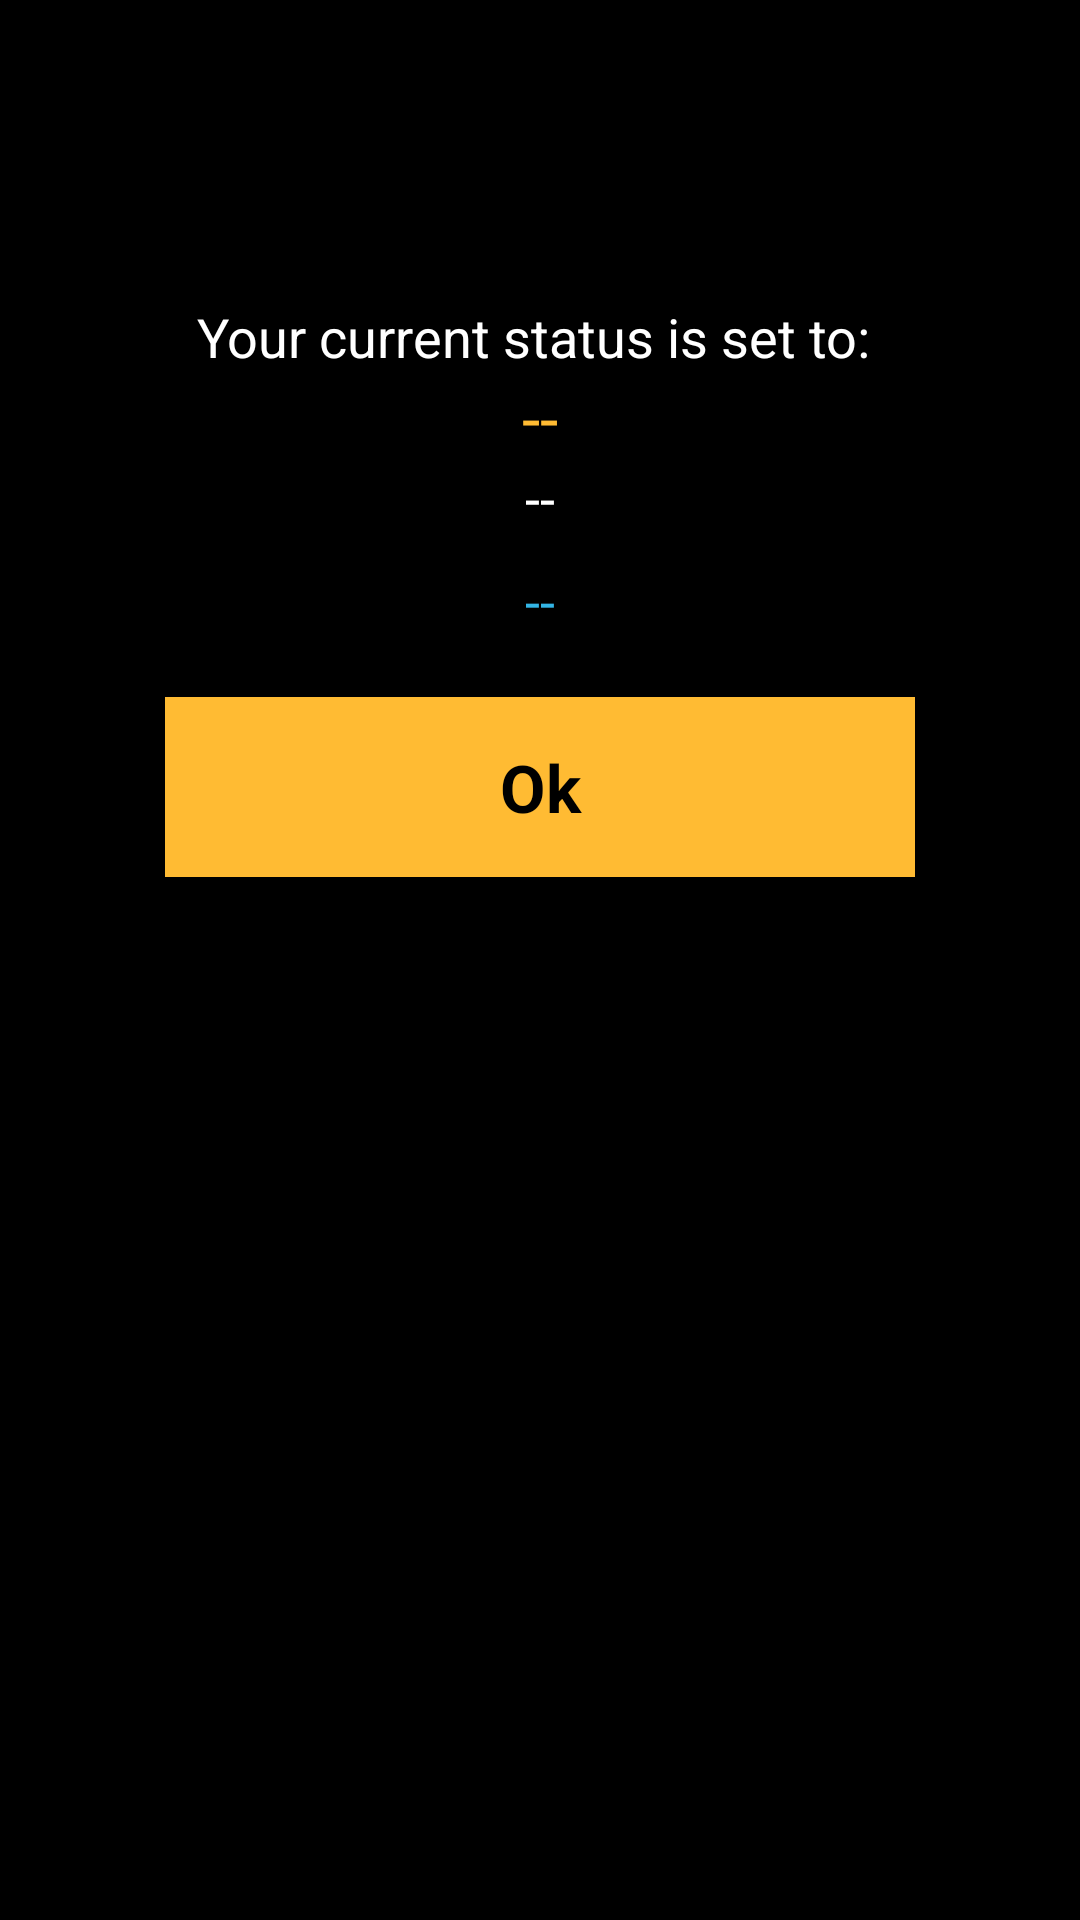

Layout XML and referenced resources for this Android screen:
<!-- AndroidManifest.xml: activity theme AppTheme -->
<!-- res/layout/activity_away.xml -->
<?xml version="1.0" encoding="UTF-8"?>
<ScrollView xmlns:android="http://schemas.android.com/apk/res/android"
    android:layout_width="match_parent"
    android:layout_height="match_parent"
    android:background="#ff000000" >

    <LinearLayout
        android:layout_width="fill_parent"
        android:layout_height="fill_parent"
        android:layout_gravity="center|top"
        android:background="#ff000000"
        android:orientation="vertical">

        <ImageView
            android:id="@+id/imageView1"
            android:layout_width="wrap_content"
            android:layout_height="wrap_content"
            android:adjustViewBounds="true"
            android:padding="50dp"
            android:scaleType="centerCrop"
            android:src="@drawable/logo1" />

        <TextView
            android:id="@+id/textTitle"
            android:layout_width="match_parent"
            android:layout_height="wrap_content"
            android:gravity="center"
            android:paddingTop="0dp"
            android:text="Your current status is set to: "
            android:textAppearance="?android:attr/textAppearanceMedium"
            android:textColor="#ffffff" />

        <TextView
            android:id="@+id/textStatus"
            android:layout_width="match_parent"
            android:layout_height="wrap_content"
            android:gravity="center"
            android:text="--"
            android:textAppearance="?android:attr/textAppearanceLarge"
            android:textColor="#ffffbb33" />

        <TextView
            android:id="@+id/textAvailabilityTime"
            android:layout_width="match_parent"
            android:layout_height="wrap_content"
            android:layout_marginBottom="10dp"
            android:gravity="center"
            android:text="--"
            android:textAppearance="?android:attr/textAppearanceMedium"
            android:textColor="#ffffff" />

        <TextView
            android:id="@+id/textNotification"
            android:layout_width="match_parent"
            android:layout_height="wrap_content"
            android:layout_marginBottom="20dp"
            android:gravity="center"
            android:text="--"
            android:textAppearance="?android:attr/textAppearanceMedium"
            android:textColor="#ff33b5e5" />

        

        <Button
            android:id="@+id/buttonContinue"
            android:layout_width="250dp"
            android:layout_height="60dp"
            android:layout_gravity="center"
            android:background="#ffffbb33"
            android:gravity="center"
            android:onClick="continueHome"
            android:text="Ok"
            android:textAppearance="?android:attr/textAppearanceLarge"
            android:textColor="#000000"
            android:textStyle="bold" />
    </LinearLayout>

</ScrollView>
<!-- resources referenced by this layout -->
<resources>
  <style name="AppTheme" parent="Theme.AppCompat.Light.NoActionBar">
          
          <item name="colorPrimary">@color/colorPrimary</item>
          <item name="colorPrimaryDark">@color/colorPrimaryDark</item>
          <item name="colorAccent">@color/colorAccent</item>
          <item name="android:windowNoTitle">true</item>
          <item name="windowActionBar">false</item>
          <item name="drawerArrowStyle">@style/DrawerArrowStyle</item>
          <item name="windowActionModeOverlay">true</item>
          <item name="android:windowTranslucentStatus">true</item>
          <item name="android:actionMenuTextColor">@color/WHITE</item>
          <item name="actionMenuTextColor">@color/WHITE</item>
          <item name="android:actionBarStyle">@style/TranslucentActionBar</item>
      </style>
  <color name="colorPrimary">#0099cc</color>
  <color name="colorPrimaryDark">#000000</color>
  <color name="colorAccent">#0099cc</color>
  <style name="DrawerArrowStyle" parent="Base.Widget.AppCompat.DrawerArrowToggle">
          <item name="spinBars">true</item>
          <item name="color">@android:color/white</item>
      </style>
  <color name="WHITE">#ffffff</color>
  <style name="TranslucentActionBar" parent="@android:style/Widget.Holo.Light.ActionBar">
          <item name="android:background">@android:color/transparent</item>
      </style>
</resources>
